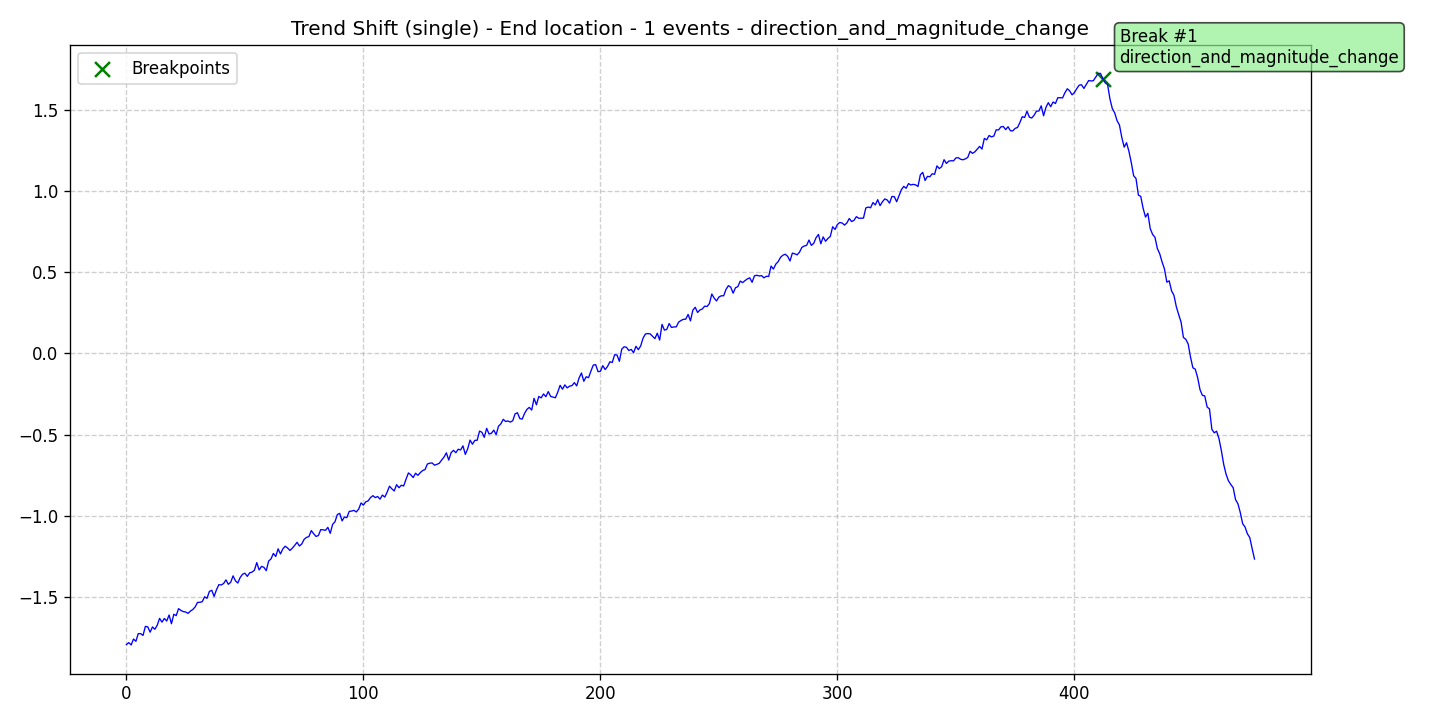

The data file committed next to this chart (first rows):
data, stationary, det_lin_up, det_lin_down, det_quad, det_cubic, det_exp, det_damped, stoc_trend, volatility, single_seas, multiple_seas, point_anom_single, point_anom_multi, collect_anom, context_anom, mean_shift, var_shift, trend_shift, date, is_break, is_anomaly, is_multi, location_beginning
-1.793, 0, 0, 0, 0, 0, 0, 0, 0, 0, 0, 0, 0, 0, 0, 0, 0, 0, 1, 2020-01-01, 0, 0, 0, 0
-1.781, 0, 0, 0, 0, 0, 0, 0, 0, 0, 0, 0, 0, 0, 0, 0, 0, 0, 1, 2020-01-02, 0, 0, 0, 0
-1.795, 0, 0, 0, 0, 0, 0, 0, 0, 0, 0, 0, 0, 0, 0, 0, 0, 0, 1, 2020-01-03, 0, 0, 0, 0
-1.759, 0, 0, 0, 0, 0, 0, 0, 0, 0, 0, 0, 0, 0, 0, 0, 0, 0, 1, 2020-01-04, 0, 0, 0, 0
-1.773, 0, 0, 0, 0, 0, 0, 0, 0, 0, 0, 0, 0, 0, 0, 0, 0, 0, 1, 2020-01-05, 0, 0, 0, 0
-1.725, 0, 0, 0, 0, 0, 0, 0, 0, 0, 0, 0, 0, 0, 0, 0, 0, 0, 1, 2020-01-06, 0, 0, 0, 0
-1.726, 0, 0, 0, 0, 0, 0, 0, 0, 0, 0, 0, 0, 0, 0, 0, 0, 0, 1, 2020-01-07, 0, 0, 0, 0
-1.737, 0, 0, 0, 0, 0, 0, 0, 0, 0, 0, 0, 0, 0, 0, 0, 0, 0, 1, 2020-01-08, 0, 0, 0, 0
-1.681, 0, 0, 0, 0, 0, 0, 0, 0, 0, 0, 0, 0, 0, 0, 0, 0, 0, 1, 2020-01-09, 0, 0, 0, 0
-1.684, 0, 0, 0, 0, 0, 0, 0, 0, 0, 0, 0, 0, 0, 0, 0, 0, 0, 1, 2020-01-10, 0, 0, 0, 0
-1.717, 0, 0, 0, 0, 0, 0, 0, 0, 0, 0, 0, 0, 0, 0, 0, 0, 0, 1, 2020-01-11, 0, 0, 0, 0
-1.685, 0, 0, 0, 0, 0, 0, 0, 0, 0, 0, 0, 0, 0, 0, 0, 0, 0, 1, 2020-01-12, 0, 0, 0, 0
-1.699, 0, 0, 0, 0, 0, 0, 0, 0, 0, 0, 0, 0, 0, 0, 0, 0, 0, 1, 2020-01-13, 0, 0, 0, 0
-1.674, 0, 0, 0, 0, 0, 0, 0, 0, 0, 0, 0, 0, 0, 0, 0, 0, 0, 1, 2020-01-14, 0, 0, 0, 0
-1.632, 0, 0, 0, 0, 0, 0, 0, 0, 0, 0, 0, 0, 0, 0, 0, 0, 0, 1, 2020-01-15, 0, 0, 0, 0
-1.655, 0, 0, 0, 0, 0, 0, 0, 0, 0, 0, 0, 0, 0, 0, 0, 0, 0, 1, 2020-01-16, 0, 0, 0, 0
-1.632, 0, 0, 0, 0, 0, 0, 0, 0, 0, 0, 0, 0, 0, 0, 0, 0, 0, 1, 2020-01-17, 0, 0, 0, 0
-1.648, 0, 0, 0, 0, 0, 0, 0, 0, 0, 0, 0, 0, 0, 0, 0, 0, 0, 1, 2020-01-18, 0, 0, 0, 0
-1.611, 0, 0, 0, 0, 0, 0, 0, 0, 0, 0, 0, 0, 0, 0, 0, 0, 0, 1, 2020-01-19, 0, 0, 0, 0
-1.665, 0, 0, 0, 0, 0, 0, 0, 0, 0, 0, 0, 0, 0, 0, 0, 0, 0, 1, 2020-01-20, 0, 0, 0, 0
-1.606, 0, 0, 0, 0, 0, 0, 0, 0, 0, 0, 0, 0, 0, 0, 0, 0, 0, 1, 2020-01-21, 0, 0, 0, 0
-1.615, 0, 0, 0, 0, 0, 0, 0, 0, 0, 0, 0, 0, 0, 0, 0, 0, 0, 1, 2020-01-22, 0, 0, 0, 0
-1.572, 0, 0, 0, 0, 0, 0, 0, 0, 0, 0, 0, 0, 0, 0, 0, 0, 0, 1, 2020-01-23, 0, 0, 0, 0
-1.583, 0, 0, 0, 0, 0, 0, 0, 0, 0, 0, 0, 0, 0, 0, 0, 0, 0, 1, 2020-01-24, 0, 0, 0, 0
-1.59, 0, 0, 0, 0, 0, 0, 0, 0, 0, 0, 0, 0, 0, 0, 0, 0, 0, 1, 2020-01-25, 0, 0, 0, 0
-1.592, 0, 0, 0, 0, 0, 0, 0, 0, 0, 0, 0, 0, 0, 0, 0, 0, 0, 1, 2020-01-26, 0, 0, 0, 0
-1.601, 0, 0, 0, 0, 0, 0, 0, 0, 0, 0, 0, 0, 0, 0, 0, 0, 0, 1, 2020-01-27, 0, 0, 0, 0
-1.587, 0, 0, 0, 0, 0, 0, 0, 0, 0, 0, 0, 0, 0, 0, 0, 0, 0, 1, 2020-01-28, 0, 0, 0, 0
-1.577, 0, 0, 0, 0, 0, 0, 0, 0, 0, 0, 0, 0, 0, 0, 0, 0, 0, 1, 2020-01-29, 0, 0, 0, 0
-1.561, 0, 0, 0, 0, 0, 0, 0, 0, 0, 0, 0, 0, 0, 0, 0, 0, 0, 1, 2020-01-30, 0, 0, 0, 0
-1.533, 0, 0, 0, 0, 0, 0, 0, 0, 0, 0, 0, 0, 0, 0, 0, 0, 0, 1, 2020-01-31, 0, 0, 0, 0
-1.533, 0, 0, 0, 0, 0, 0, 0, 0, 0, 0, 0, 0, 0, 0, 0, 0, 0, 1, 2020-02-01, 0, 0, 0, 0
-1.529, 0, 0, 0, 0, 0, 0, 0, 0, 0, 0, 0, 0, 0, 0, 0, 0, 0, 1, 2020-02-02, 0, 0, 0, 0
-1.499, 0, 0, 0, 0, 0, 0, 0, 0, 0, 0, 0, 0, 0, 0, 0, 0, 0, 1, 2020-02-03, 0, 0, 0, 0
-1.508, 0, 0, 0, 0, 0, 0, 0, 0, 0, 0, 0, 0, 0, 0, 0, 0, 0, 1, 2020-02-04, 0, 0, 0, 0
-1.466, 0, 0, 0, 0, 0, 0, 0, 0, 0, 0, 0, 0, 0, 0, 0, 0, 0, 1, 2020-02-05, 0, 0, 0, 0
-1.459, 0, 0, 0, 0, 0, 0, 0, 0, 0, 0, 0, 0, 0, 0, 0, 0, 0, 1, 2020-02-06, 0, 0, 0, 0
-1.497, 0, 0, 0, 0, 0, 0, 0, 0, 0, 0, 0, 0, 0, 0, 0, 0, 0, 1, 2020-02-07, 0, 0, 0, 0
-1.455, 0, 0, 0, 0, 0, 0, 0, 0, 0, 0, 0, 0, 0, 0, 0, 0, 0, 1, 2020-02-08, 0, 0, 0, 0
-1.424, 0, 0, 0, 0, 0, 0, 0, 0, 0, 0, 0, 0, 0, 0, 0, 0, 0, 1, 2020-02-09, 0, 0, 0, 0
-1.426, 0, 0, 0, 0, 0, 0, 0, 0, 0, 0, 0, 0, 0, 0, 0, 0, 0, 1, 2020-02-10, 0, 0, 0, 0
-1.417, 0, 0, 0, 0, 0, 0, 0, 0, 0, 0, 0, 0, 0, 0, 0, 0, 0, 1, 2020-02-11, 0, 0, 0, 0
-1.395, 0, 0, 0, 0, 0, 0, 0, 0, 0, 0, 0, 0, 0, 0, 0, 0, 0, 1, 2020-02-12, 0, 0, 0, 0
-1.422, 0, 0, 0, 0, 0, 0, 0, 0, 0, 0, 0, 0, 0, 0, 0, 0, 0, 1, 2020-02-13, 0, 0, 0, 0
-1.409, 0, 0, 0, 0, 0, 0, 0, 0, 0, 0, 0, 0, 0, 0, 0, 0, 0, 1, 2020-02-14, 0, 0, 0, 0
-1.37, 0, 0, 0, 0, 0, 0, 0, 0, 0, 0, 0, 0, 0, 0, 0, 0, 0, 1, 2020-02-15, 0, 0, 0, 0
-1.4, 0, 0, 0, 0, 0, 0, 0, 0, 0, 0, 0, 0, 0, 0, 0, 0, 0, 1, 2020-02-16, 0, 0, 0, 0
-1.414, 0, 0, 0, 0, 0, 0, 0, 0, 0, 0, 0, 0, 0, 0, 0, 0, 0, 1, 2020-02-17, 0, 0, 0, 0
-1.38, 0, 0, 0, 0, 0, 0, 0, 0, 0, 0, 0, 0, 0, 0, 0, 0, 0, 1, 2020-02-18, 0, 0, 0, 0
-1.36, 0, 0, 0, 0, 0, 0, 0, 0, 0, 0, 0, 0, 0, 0, 0, 0, 0, 1, 2020-02-19, 0, 0, 0, 0
-1.354, 0, 0, 0, 0, 0, 0, 0, 0, 0, 0, 0, 0, 0, 0, 0, 0, 0, 1, 2020-02-20, 0, 0, 0, 0
-1.373, 0, 0, 0, 0, 0, 0, 0, 0, 0, 0, 0, 0, 0, 0, 0, 0, 0, 1, 2020-02-21, 0, 0, 0, 0
-1.351, 0, 0, 0, 0, 0, 0, 0, 0, 0, 0, 0, 0, 0, 0, 0, 0, 0, 1, 2020-02-22, 0, 0, 0, 0
-1.347, 0, 0, 0, 0, 0, 0, 0, 0, 0, 0, 0, 0, 0, 0, 0, 0, 0, 1, 2020-02-23, 0, 0, 0, 0
-1.335, 0, 0, 0, 0, 0, 0, 0, 0, 0, 0, 0, 0, 0, 0, 0, 0, 0, 1, 2020-02-24, 0, 0, 0, 0
-1.289, 0, 0, 0, 0, 0, 0, 0, 0, 0, 0, 0, 0, 0, 0, 0, 0, 0, 1, 2020-02-25, 0, 0, 0, 0
-1.334, 0, 0, 0, 0, 0, 0, 0, 0, 0, 0, 0, 0, 0, 0, 0, 0, 0, 1, 2020-02-26, 0, 0, 0, 0
-1.312, 0, 0, 0, 0, 0, 0, 0, 0, 0, 0, 0, 0, 0, 0, 0, 0, 0, 1, 2020-02-27, 0, 0, 0, 0
-1.317, 0, 0, 0, 0, 0, 0, 0, 0, 0, 0, 0, 0, 0, 0, 0, 0, 0, 1, 2020-02-28, 0, 0, 0, 0
-1.338, 0, 0, 0, 0, 0, 0, 0, 0, 0, 0, 0, 0, 0, 0, 0, 0, 0, 1, 2020-02-29, 0, 0, 0, 0
... 417 more rows
